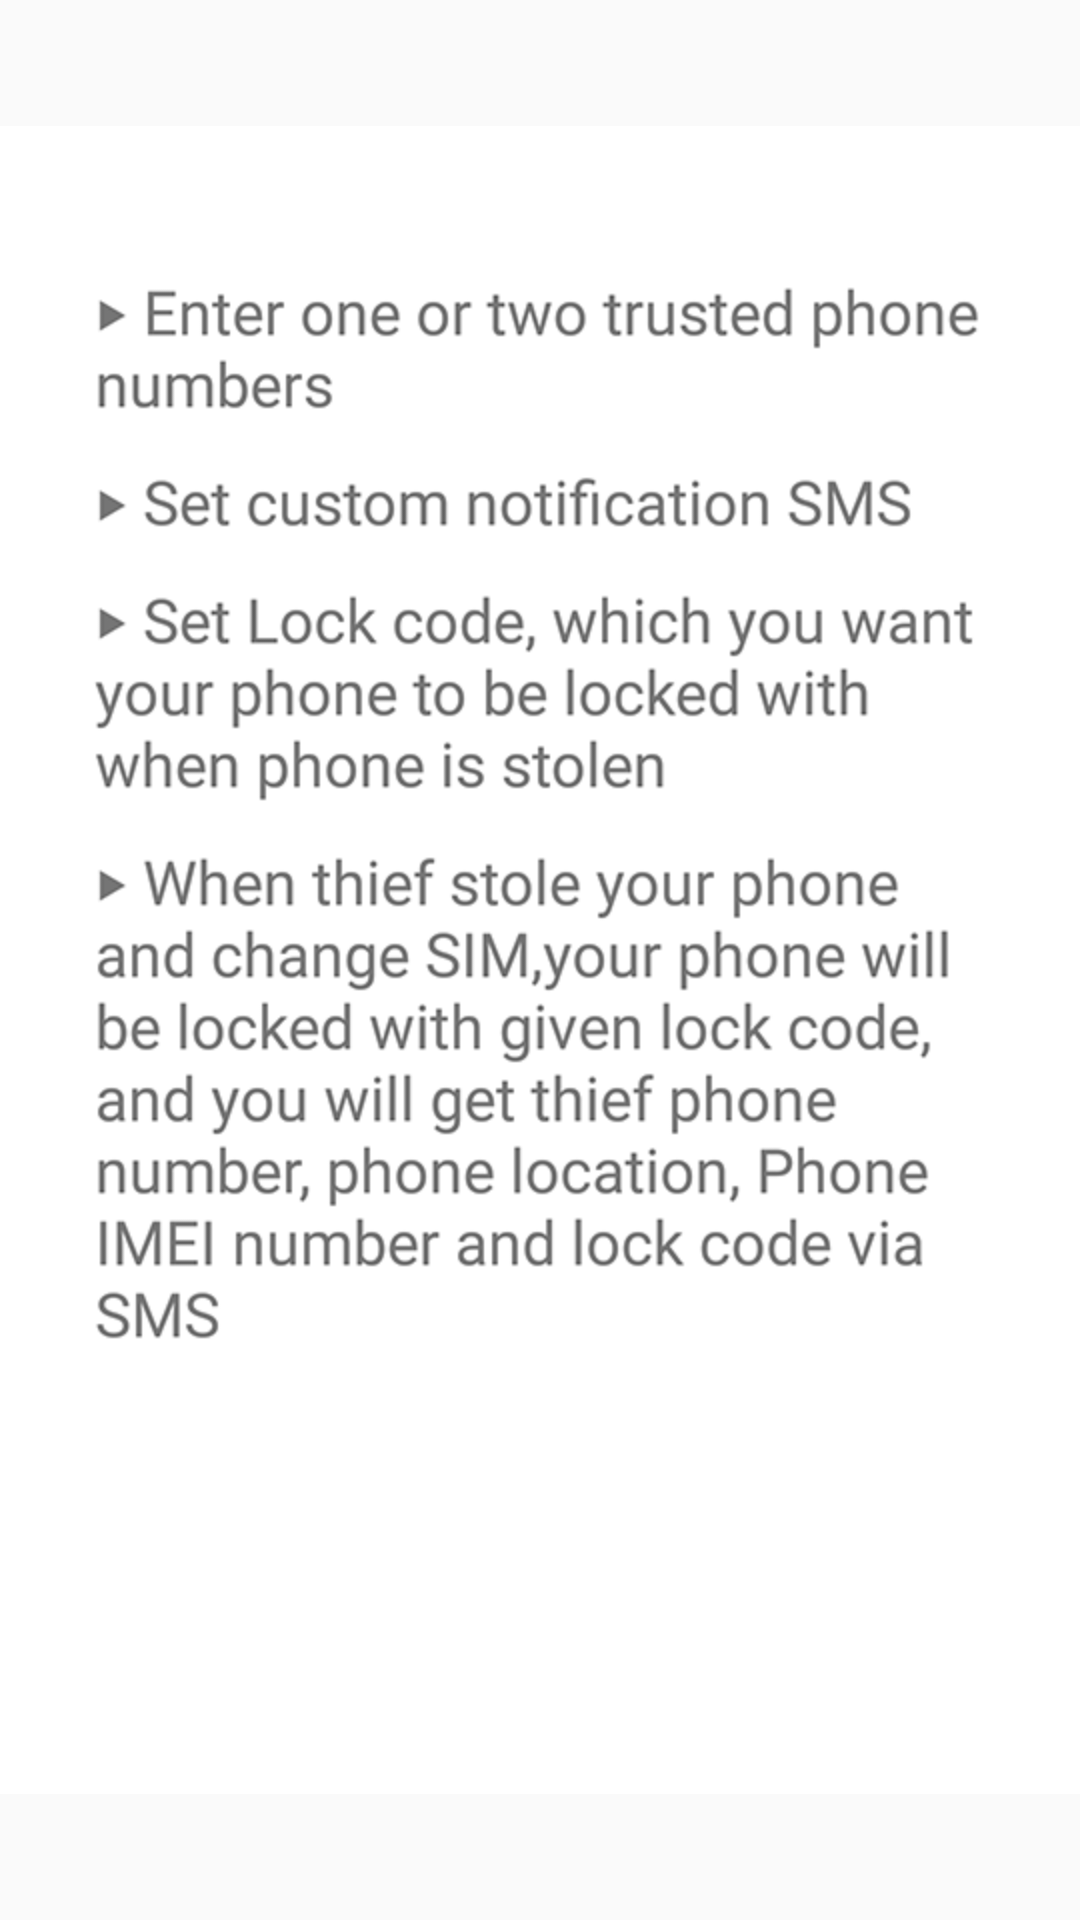

Android layout source for this screen:
<!-- AndroidManifest.xml: application theme MainTheme -->
<!-- res/layout/dialog_layout_anti_theft.xml -->
<?xml version="1.0" encoding="utf-8"?>
<LinearLayout xmlns:android="http://schemas.android.com/apk/res/android"
    android:layout_width="wrap_content"
    android:layout_height="wrap_content"
    android:orientation="vertical">

    <ImageView
        android:id="@+id/imgHelp"
        android:layout_width="wrap_content"
        android:layout_height="wrap_content"
        android:src="@drawable/anti_theft" />

</LinearLayout>
<!-- resources referenced by this layout -->
<resources>
  <!-- drawable anti_theft: png bitmap (drawable, 103382 bytes) -->
  <style name="MainTheme" parent="Theme.AppCompat.Light.NoActionBar">
          
          <item name="colorPrimary">@color/colorPrimary</item>
          <item name="colorPrimaryDark">@color/colorPrimaryDark</item>
          <item name="colorAccent">@color/colorAccent</item>
  
      </style>
  <color name="colorPrimary">#3F51B5</color>
  <color name="colorPrimaryDark">#303F9F</color>
  <color name="colorAccent">#FF4081</color>
</resources>
